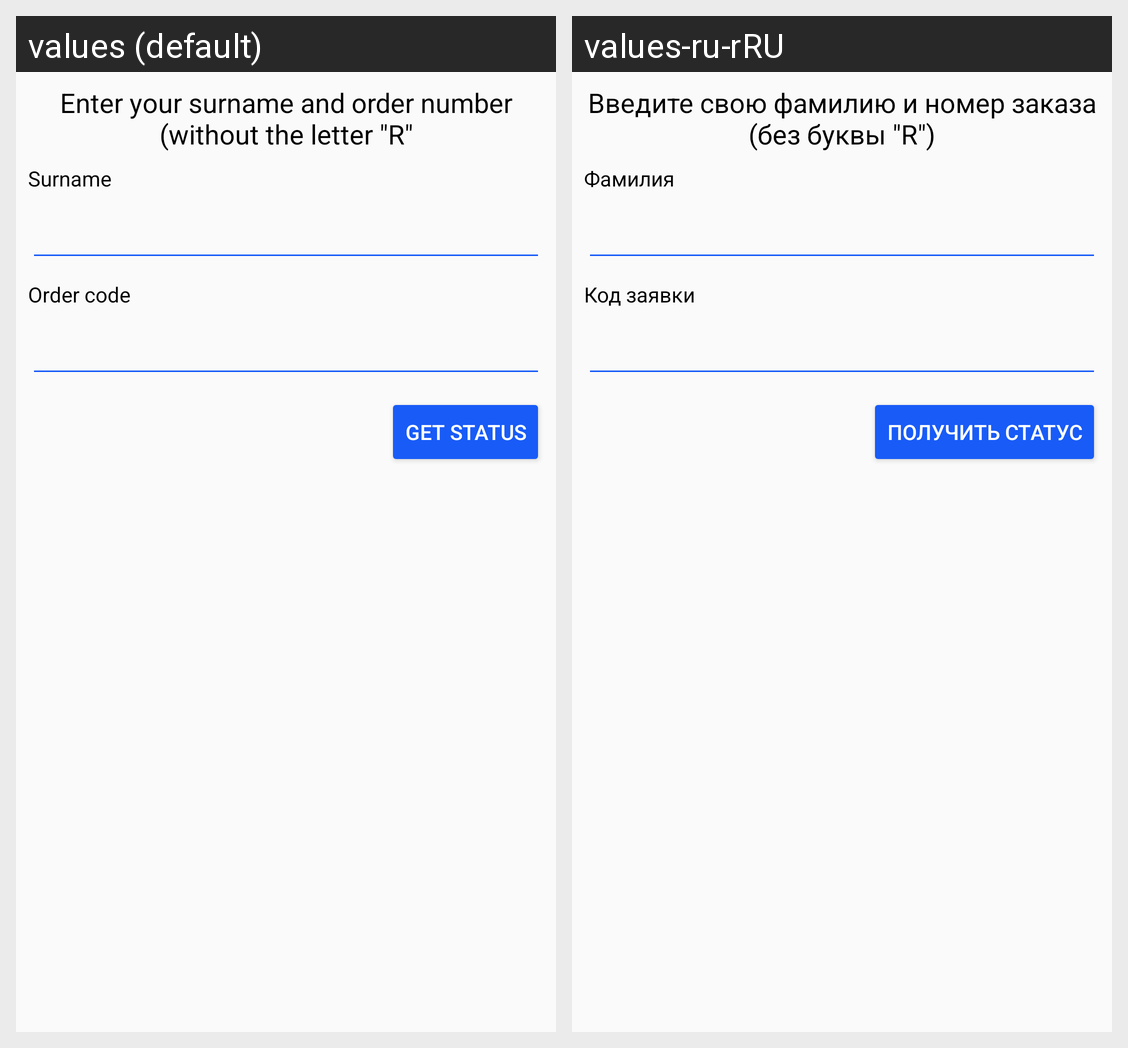

Here is an Android app screen in its default locale and in the app's own translations. Write out the translated-string differences for the strings that appear on this screen.
Android screen res/layout/activity_repair.xml rendered under 2 locales, left to right: values (default), values-ru-rRU. Device: Nexus 5 (rendered at 1080×1920; each locale shown at half size, 540×960, under a caption strip naming it); theme NoBar.
Strings drawn on this screen, with the default value and each locale's value (text and hints the layout hard-codes, and strings that could not be matched under every locale, appear in the picture but are not listed):

enterStatus
  values: Enter your surname and order number (without the letter "R"
  values-ru-rRU: Введите свою фамилию и номер заказа (без буквы "R")

OrderID
  values: Order code
  values-ru-rRU: Код заявки

surname
  values: Surname
  values-ru-rRU: Фамилия

getStatus
  values: Get status
  values-ru-rRU: Получить статус
